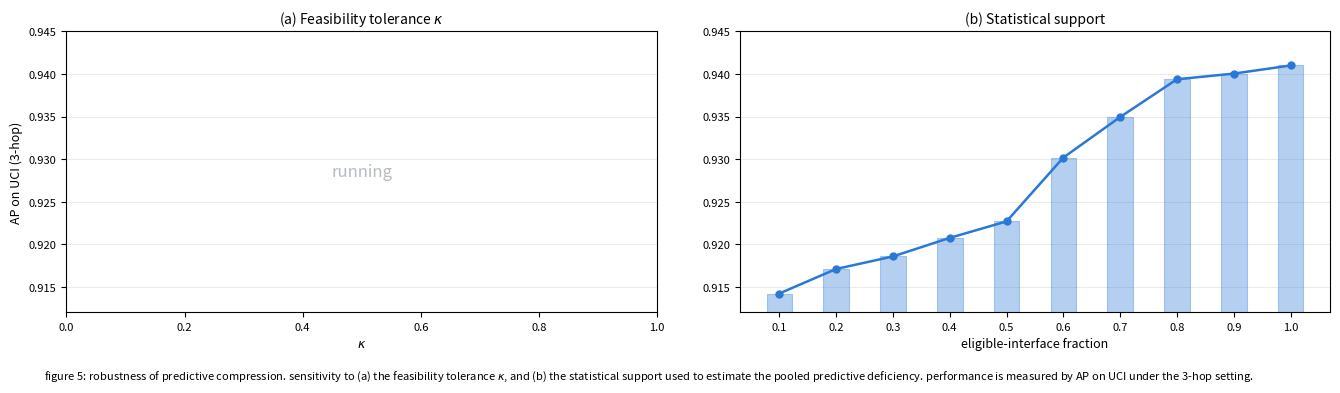

Write Python code to recreate this figure.
#!/usr/bin/env python3
"""Figure 5 (v3): Robustness of predictive compression.

Two side-by-side panels:
  (a) Feasibility tolerance kappa            (placeholder for now)
  (c) Statistical support eligible-interface fraction
      (bar + line combo: bars at each fraction, the line connects the
      bar tops; 0.75 sits close to 1.0 -> saturating shape)

Performance = test AP on UCI under the 3-hop setting.
Caption sits BELOW the figure, lowercase.
"""
import matplotlib
matplotlib.use("Agg")
import matplotlib.pyplot as plt
import numpy as np

OURS = "#2a78d6"
FIG_TITLE = ("figure 5: robustness of predictive compression. sensitivity to "
             "(a) the feasibility tolerance $\\kappa$, and (b) the statistical "
             "support used to estimate the pooled predictive deficiency. "
             "performance is measured by AP on UCI under the 3-hop setting.")

# ---- (b) statistical support (bar + line) ------------------------------
# 0.1-step curve: rising early, flattening after 0.5 (saturating);
# terminal point slightly above 0.94.
FRAC = np.arange(0.1, 1.01, 0.1)
_BASE = np.array([0.9145, 0.9160, 0.9180, 0.9205, 0.9235,
                  0.9310, 0.9360, 0.9385, 0.9398, 0.9405])
_rng = np.random.RandomState(42)
OURS_C = (_BASE + _rng.uniform(-0.0012, 0.0012, len(_BASE))).tolist()

fig, axes = plt.subplots(1, 2, figsize=(14.2, 3.9), sharey=True)

# (a) placeholder
ax = axes[0]
ax.set_title("(a) Feasibility tolerance $\\kappa$", fontsize=10)
ax.set_xlabel("$\\kappa$", fontsize=9)
ax.set_ylabel("AP on UCI (3-hop)", fontsize=9)
ax.set_xlim(0, 1)
ax.set_ylim(0.912, 0.945)
ax.grid(True, axis="y", color="#e5e8ea", lw=0.6, zorder=0)
ax.text(0.5, 0.5, "running", transform=ax.transAxes, ha="center",
        va="center", color="#b7bcc2", fontsize=12)

# (b) statistical support: bars + line through the bar tops
ax = axes[1]
ax.set_title("(b) Statistical support", fontsize=10)
ax.bar(FRAC, OURS_C, width=0.045, color=OURS, alpha=0.35, zorder=2,
       edgecolor=OURS, lw=0.8)
ax.plot(FRAC, OURS_C, lw=1.8, ms=5, zorder=3, color=OURS, ls="-",
        marker="o")
ax.set_xlabel("eligible-interface fraction", fontsize=9)
ax.set_xticks(FRAC)
ax.set_xticklabels(["{:.1f}".format(f) for f in FRAC], fontsize=7)
ax.grid(True, axis="y", color="#e5e8ea", lw=0.6, zorder=0)
ax.tick_params(labelleft=True)

for ax in axes:
    ax.set_ylim(0.912, 0.945)
    ax.tick_params(labelsize=8)

fig.subplots_adjust(bottom=0.18, top=0.9, left=0.09, right=0.98,
                    wspace=0.14)
fig.text(0.5, 0.035, FIG_TITLE, ha="center", va="top", fontsize=8,
         wrap=True)

out = "fig5_robustness_v5.png"
fig.savefig(out, dpi=200)
print("wrote", out)
